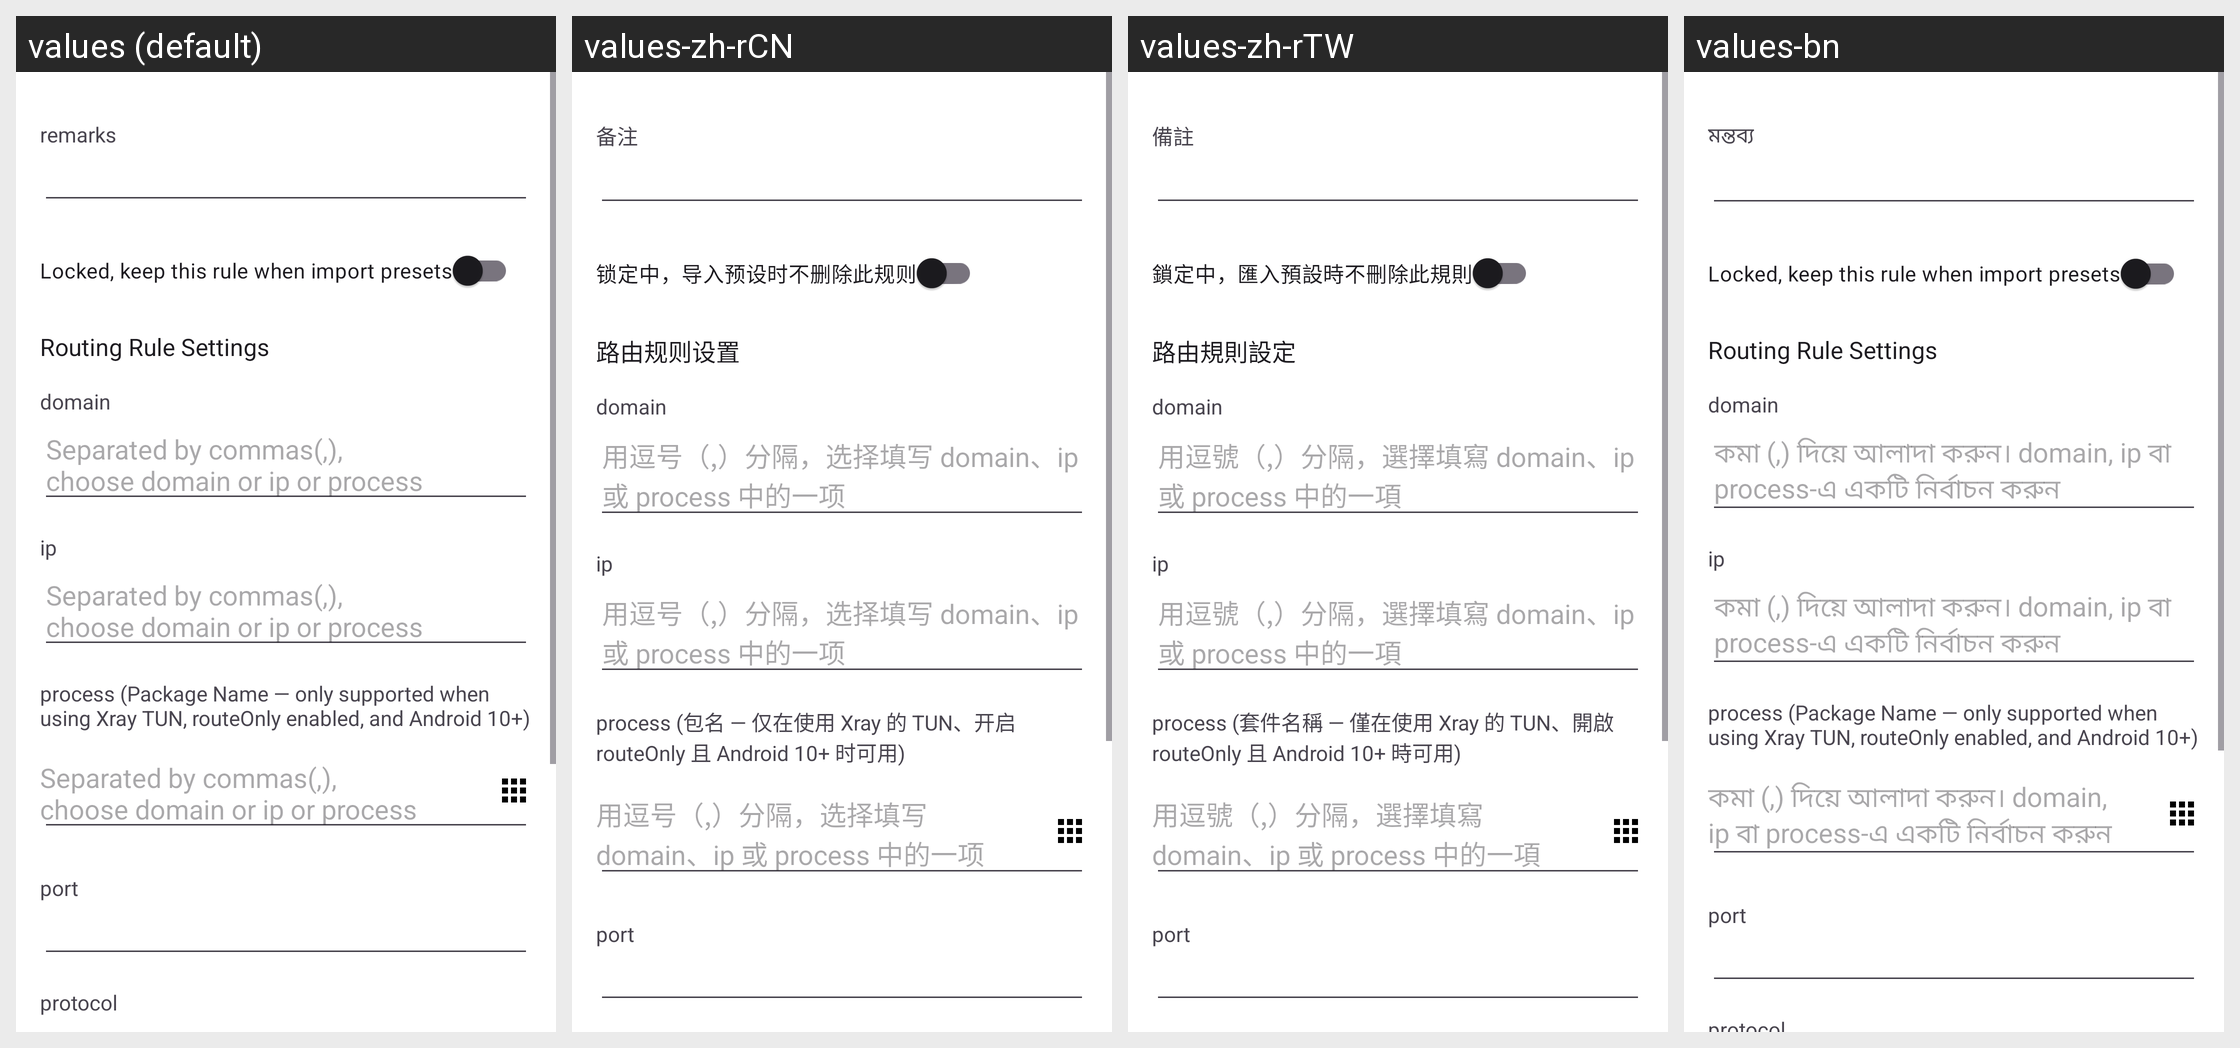

The same Android screen rendered under several of its app's locales, left to right. List the strings drawn on it with the default value and each locale's translation.
Android screen res/layout/activity_routing_edit.xml rendered under 4 locales, left to right: values (default), values-zh-rCN, values-zh-rTW, values-bn. Device: Nexus 5 (rendered at 1080×1920; each locale shown at half size, 540×960, under a caption strip naming it); theme AppThemeDayNight.NoActionBar.
Other locales in the repository, not shown: values-ar, values-bqi-rIR, values-fa, values-ru, values-vi.
Strings drawn on this screen, with the default value and each locale's value (text and hints the layout hard-codes, and strings that could not be matched under every locale, appear in the picture but are not listed):

sub_setting_remarks
  values: remarks
  values-zh-rCN: 备注
  values-zh-rTW: 備註
  values-bn: মন্তব্য

routing_settings_locked
  values: Locked, keep this rule when import presets
  values-zh-rCN: 锁定中，导入预设时不删除此规则
  values-zh-rTW: 鎖定中，匯入預設時不刪除此規則
  values-bn: Locked, keep this rule when import presets

routing_settings_rule_title
  values: Routing Rule Settings
  values-zh-rCN: 路由规则设置
  values-zh-rTW: 路由規則設定
  values-bn: Routing Rule Settings

routing_settings_domain
  values: domain
  values-zh-rCN: domain
  values-zh-rTW: domain
  values-bn: domain

routing_settings_tips
  values: Separated by commas(,), 
      choose domain or ip or process
  values-zh-rCN: 用逗号（,）分隔，选择填写 domain、ip 或 process 中的一项
  values-zh-rTW: 用逗號（,）分隔，選擇填寫 domain、ip 或 process 中的一項
  values-bn: কমা (,) দিয়ে আলাদা করুন। domain, ip বা process-এ একটি নির্বাচন করুন

routing_settings_ip
  values: ip
  values-zh-rCN: ip
  values-zh-rTW: ip
  values-bn: ip

routing_settings_process
  values: process (Package Name — only supported when using Xray TUN, routeOnly enabled, and Android 10+)
  values-zh-rCN: process (包名 — 仅在使用 Xray 的 TUN、开启 routeOnly 且 Android 10+ 时可用)
  values-zh-rTW: process (套件名稱 — 僅在使用 Xray 的 TUN、開啟 routeOnly 且 Android 10+ 時可用)
  values-bn: process (Package Name — only supported when using Xray TUN, routeOnly enabled, and Android 10+)

routing_settings_port
  values: port
  values-zh-rCN: port
  values-zh-rTW: port
  values-bn: port
